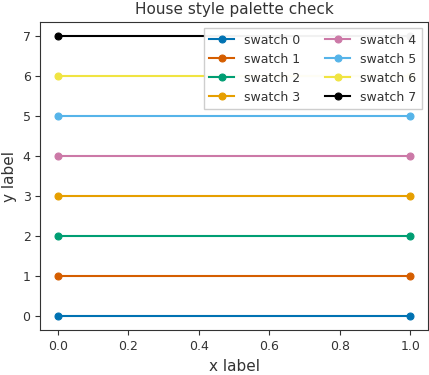

Source code (Python): (Note: this script raises an exception after producing the figure.)
"""Publication-quality Matplotlib style for the BZ reaction--diffusion thesis.

Usage:
    import rd_house_style as rhs
    rhs.setup()          # apply the style
    fig, ax = plt.subplots()
    ...
    rhs.save_both(fig, 'Analysis/figures/pub/my_figure')
"""
import os
from pathlib import Path

import matplotlib
import matplotlib.pyplot as plt

# -----------------------------------------------------------------------------
# Color palette: Okabe--Ito (colorblind-friendly)
# -----------------------------------------------------------------------------
COLORS = {
    'black':        '#000000',
    'orange':       '#E69F00',
    'sky_blue':     '#56B4E9',
    'bluish_green': '#009E73',
    'yellow':       '#F0E442',
    'blue':         '#0072B2',
    'vermillion':   '#D55E00',
    'purple':       '#CC79A7',
    'grey':         '#999999',
}

PALETTE = [
    COLORS['blue'],
    COLORS['vermillion'],
    COLORS['bluish_green'],
    COLORS['orange'],
    COLORS['purple'],
    COLORS['sky_blue'],
    COLORS['yellow'],
    COLORS['black'],
]

# -----------------------------------------------------------------------------
# Default dimensions (inches)
# -----------------------------------------------------------------------------
SINGLE_PANEL = (5.0, 4.0)
DOUBLE_PANEL = (9.0, 4.0)
TRIPLE_PANEL = (12.0, 4.0)
SQUARE_2X2 = (8.5, 7.5)
TALL_3x1 = (6.0, 8.0)

# -----------------------------------------------------------------------------
# rcParams
# -----------------------------------------------------------------------------
_RCPARAMS = {
    # fonts
    'font.family': 'sans-serif',
    'font.sans-serif': ['DejaVu Sans'],
    'font.size': 10,
    'axes.titlesize': 11,
    'axes.labelsize': 11,
    'xtick.labelsize': 9,
    'ytick.labelsize': 9,
    'legend.fontsize': 9,
    'figure.titlesize': 12,

    # lines / markers
    'axes.linewidth': 0.8,
    'lines.linewidth': 1.5,
    'lines.markersize': 5,
    'lines.markeredgewidth': 0.8,
    'xtick.major.width': 0.8,
    'ytick.major.width': 0.8,

    # colors
    'axes.prop_cycle': plt.cycler(color=PALETTE),
    'axes.edgecolor': '#333333',
    'axes.labelcolor': '#333333',
    'xtick.color': '#333333',
    'ytick.color': '#333333',
    'text.color': '#333333',

    # legend
    'legend.frameon': True,
    'legend.framealpha': 0.95,
    'legend.edgecolor': '#cccccc',
    'legend.fancybox': False,

    # figure
    'figure.dpi': 100,
    'savefig.dpi': 200,
    'savefig.bbox': 'tight',
    'savefig.pad_inches': 0.02,
    'pdf.compression': 9,
}


def setup():
    """Apply the thesis house style to the current pyplot session."""
    plt.rcParams.update(_RCPARAMS)


def reset():
    """Restore Matplotlib defaults (useful when mixing styles)."""
    plt.rcdefaults()


def save_both(fig, path_without_ext, dpi=200, tight=True):
    """Save a figure as high-resolution PNG and vector PDF.

    Parameters
    ----------
    fig : matplotlib.figure.Figure
        Figure to save.
    path_without_ext : str or Path
        Output path without extension.  Parent directories are created.
    dpi : int, optional
        PNG resolution (PDF is vector, so dpi is ignored for it).
    tight : bool, optional
        Use tight bounding box.
    """
    path = Path(path_without_ext)
    path.parent.mkdir(parents=True, exist_ok=True)

    bbox = 'tight' if tight else None
    png_path = path.with_suffix('.png')
    pdf_path = path.with_suffix('.pdf')

    fig.savefig(png_path, dpi=dpi, bbox_inches=bbox, pad_inches=0.02)
    fig.savefig(pdf_path, bbox_inches=bbox, pad_inches=0.02)
    return str(png_path), str(pdf_path)


def get_color(i):
    """Return the i-th color from the cyclic palette."""
    return PALETTE[i % len(PALETTE)]


if __name__ == '__main__':
    setup()
    fig, ax = plt.subplots(figsize=SINGLE_PANEL)
    for i, c in enumerate(PALETTE):
        ax.plot([0, 1], [i, i], color=c, marker='o', label=f'swatch {i}')
    ax.set_xlabel('x label')
    ax.set_ylabel('y label')
    ax.set_title('House style palette check')
    ax.legend(ncols=2, loc='upper right')
    save_both(fig, os.path.join(os.path.dirname(__file__),
                                'figures', 'pub', '_house_style_check'))
    print('Saved palette check to Analysis/figures/pub/_house_style_check.{png,pdf}')
